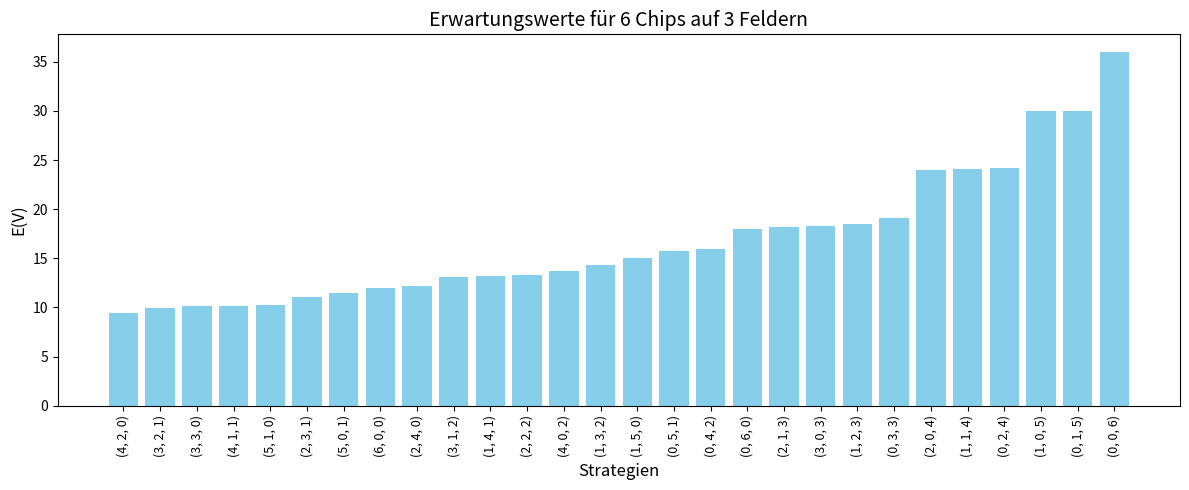

Python code for this plot:
from fractions import Fraction
from functools import lru_cache

p = (Fraction(1, 2), Fraction(1, 3), Fraction(1, 6))
S = (3, 2, 1)

def is_terminal(state):
    return all(v == 0 for v in state)

def next_state(state, index):
    return state[:index] + (state[index] - 1,) + state[index + 1:]

@lru_cache(maxsize=None)
def E(state):
    if is_terminal(state):
        return Fraction(0)
    s = sum(p[i] for i in range(len(state)) if state[i] > 0)
    res = Fraction(1, s)
    for i in range(len(state)):
        if state[i] > 0:
            res += (p[i] / s) * E(next_state(state, i))
    return res

EX = E(S)
print(f"E({S}) = {EX} ({float(EX):.5})")

from itertools import combinations_with_replacement

def all_distributions(n, m):
    raw = combinations_with_replacement(range(m), n)
    for comb in raw:
        counts = [0] * m
        for i in comb:
            counts[i] += 1
        yield tuple(counts)

results = []
for strat in all_distributions(sum(S), len(S)):
    ev = E(strat)
    results.append((strat, ev))

results.sort(key=lambda x: x[1])
for s, ev in results[:5]:
    print(f"E({s}) = {ev} ({float(ev):.3f})")

import matplotlib.pyplot as plt
from matplotlib.ticker import MultipleLocator

states = [s for s, _ in results]
values = [float(ev) for _, ev in results]

plt.figure(figsize=(12, 5))
bars = plt.bar(range(len(values)), values, color='skyblue', width=0.8)

ax = plt.gca()
if len(states) <= 30:
    ax.set_xticks(range(len(states)))
    ax.set_xticklabels([str(s) for s in states], rotation=90, fontsize=9)
else:
    ax.xaxis.set_major_locator(MultipleLocator(int(len(states)/20)))
    ax.set_xticklabels([])

plt.xlabel("Strategien", fontsize=12)
plt.ylabel("E(V)", fontsize=12)
plt.title(f"Erwartungswerte für {sum(S)} Chips auf {len(S)} Feldern", fontsize=14)
plt.tight_layout()
# plt.savefig("strategien_plot.png", dpi=300, bbox_inches='tight')  # Optionaler Export
plt.show()